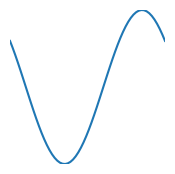

Source code (Python):
# Grab animation frames manually (draw + buffer_rgba), assemble a contact sheet, and save it and a GIF of the frames.
import numpy as np
import matplotlib.pyplot as plt
from PIL import Image

fig, ax = plt.subplots(figsize=(2, 2), dpi=40)
line, = ax.plot([], [])
ax.set_xlim(0, 2 * np.pi); ax.set_ylim(-1, 1); ax.axis("off")
x = np.linspace(0, 2 * np.pi, 60)
frames = []
for k in range(6):
    line.set_data(x, np.sin(x + k / 2))
    fig.canvas.draw()
    frames.append(np.asarray(fig.canvas.buffer_rgba())[..., :3].copy())
sheet = np.concatenate([np.concatenate(frames[:3], axis=1), np.concatenate(frames[3:], axis=1)], axis=0)
plt.imsave("sheet.png", sheet)
Image.fromarray(frames[0]).save("frames.gif", save_all=True, append_images=[Image.fromarray(f) for f in frames[1:]], duration=100)
print(sheet.shape, len(frames), int(np.abs(frames[0].astype(int) - frames[1]).sum() > 0))
